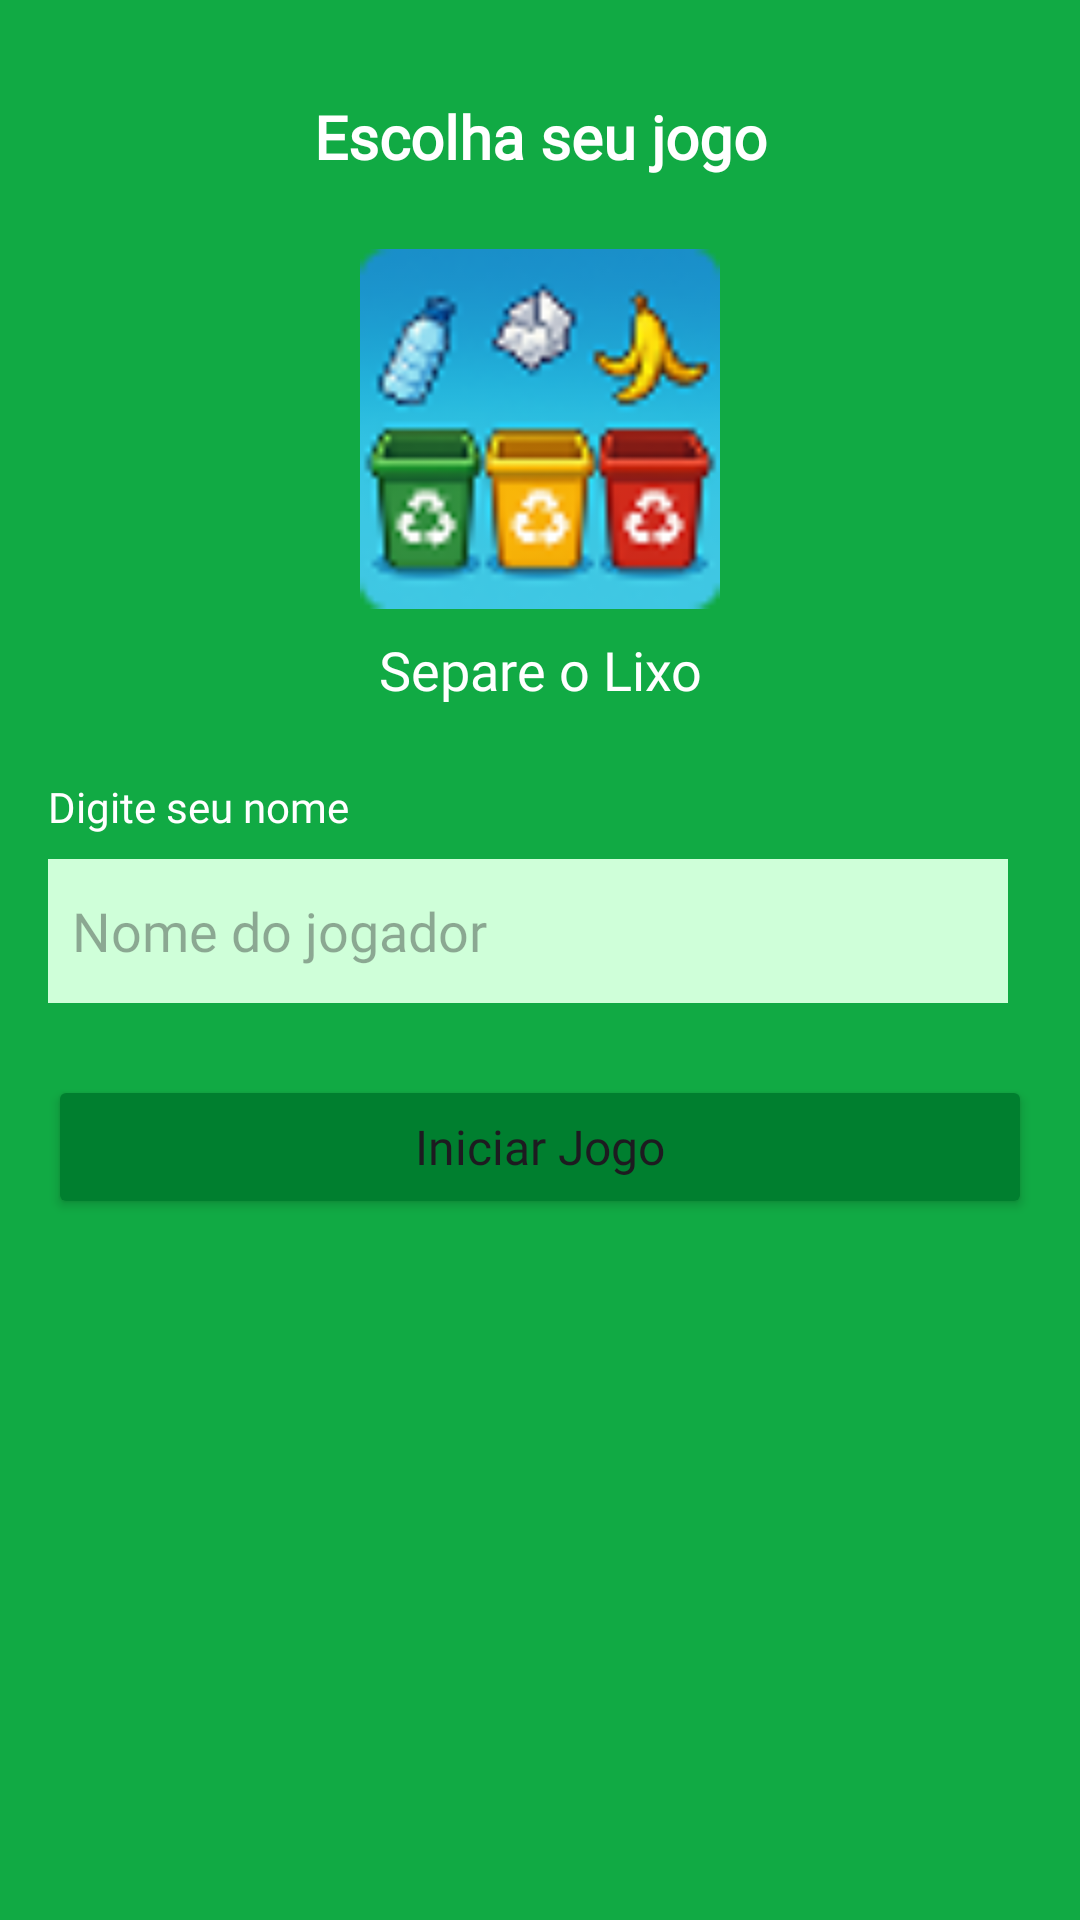

Reconstruct the res/layout file that produces this screen, plus the resources it refers to.
<!-- AndroidManifest.xml: application theme Theme.EcoKids_v2 -->
<!-- res/layout/dialog_game_selection.xml -->
<?xml version="1.0" encoding="utf-8"?>
<androidx.constraintlayout.widget.ConstraintLayout xmlns:android="http://schemas.android.com/apk/res/android"
    xmlns:app="http://schemas.android.com/apk/res-auto"
    android:layout_width="match_parent"
    android:layout_height="wrap_content"
    android:background="@color/eco_button_green"
    android:padding="16dp">

    <TextView
        android:id="@+id/tvDialogTitle"
        android:layout_width="wrap_content"
        android:layout_height="wrap_content"
        android:text="Escolha seu jogo"
        android:fontFamily="@font/irish_grover"
        android:textColor="@android:color/white"
        android:textStyle="bold"
        android:textSize="20sp"
        app:layout_constraintTop_toTopOf="parent"
        app:layout_constraintStart_toStartOf="parent"
        app:layout_constraintEnd_toEndOf="parent"
        android:gravity="center"
        android:layout_marginTop="16dp"/>

    <ImageView
        android:id="@+id/imgGameThumb"
        android:layout_width="120dp"
        android:layout_height="120dp"
        android:src="@drawable/select_game"
        android:layout_marginTop="24dp"
        app:layout_constraintTop_toBottomOf="@id/tvDialogTitle"
        app:layout_constraintStart_toStartOf="parent"
        app:layout_constraintEnd_toEndOf="parent"/>


    <TextView
        android:id="@+id/tvGameName"
        android:layout_width="wrap_content"
        android:layout_height="wrap_content"
        android:text="Separe o Lixo"
        android:fontFamily="@font/irish_grover"
        android:textColor="@android:color/white"
        android:textSize="18sp"
        android:layout_marginTop="8dp"
        app:layout_constraintTop_toBottomOf="@id/imgGameThumb"
        app:layout_constraintStart_toStartOf="parent"
        app:layout_constraintEnd_toEndOf="parent"/>

    <TextView
        android:id="@+id/tvDialogLabelName"
        android:layout_width="wrap_content"
        android:layout_height="wrap_content"
        android:text="Digite seu nome"
        android:fontFamily="@font/irish_grover"
        android:textColor="@android:color/white"
        android:layout_marginTop="24dp"
        app:layout_constraintTop_toBottomOf="@id/tvGameName"
        app:layout_constraintStart_toStartOf="parent"/>

    <EditText
        android:id="@+id/etPlayerName"
        android:layout_width="0dp"
        android:layout_height="48dp"
        android:layout_marginTop="8dp"
        android:layout_marginEnd="8dp"
        android:padding="8dp"
        android:fontFamily="@font/irish_grover"
        android:hint="Nome do jogador"
        android:background="@color/eco_green_light"
        app:layout_constraintTop_toBottomOf="@id/tvDialogLabelName"
        app:layout_constraintStart_toStartOf="parent"
        app:layout_constraintEnd_toEndOf="parent"/>

    <ProgressBar
        android:id="@+id/progressBar"
        android:layout_width="wrap_content"
        android:layout_height="wrap_content"
        android:layout_marginTop="16dp"
        android:visibility="gone"
        app:layout_constraintTop_toBottomOf="@id/etPlayerName"
        app:layout_constraintStart_toStartOf="parent"
        app:layout_constraintEnd_toEndOf="parent"/>

    <Button
        android:id="@+id/btnStartGame"
        android:layout_width="0dp"
        android:layout_height="wrap_content"
        android:layout_marginTop="24dp"
        android:padding="12dp"
        android:fontFamily="@font/irish_grover"
        android:text="Iniciar Jogo"
        android:textAllCaps="false"
        android:textSize="16sp"
        android:backgroundTint="@color/eco_green_dark"
        app:layout_constraintTop_toBottomOf="@id/progressBar"
        app:layout_constraintStart_toStartOf="parent"
        app:layout_constraintEnd_toEndOf="parent"/>

</androidx.constraintlayout.widget.ConstraintLayout>
<!-- resources referenced by this layout -->
<resources>
  <color name="eco_button_green">#11AA44</color>
  <color name="eco_green_dark">#007F2F</color>
  <color name="eco_green_light">#CFFFD9</color>
  <!-- drawable select_game: png bitmap (drawable, 7399 bytes) -->
  <style name="Theme.EcoKids_v2" parent="Base.Theme.EcoKids_v2">
          <item name="colorPrimary">@color/eco_green</item>
          <item name="colorPrimaryVariant">@color/eco_green_dark</item>
          <item name="colorAccent">@color/eco_green</item>
          <item name="android:statusBarColor">@color/eco_green_dark</item>
      </style>
  <style name="Base.Theme.EcoKids_v2" parent="Theme.Material3.DayNight.NoActionBar">
          
          
      </style>
  <color name="eco_green">#11AA44</color>
</resources>
